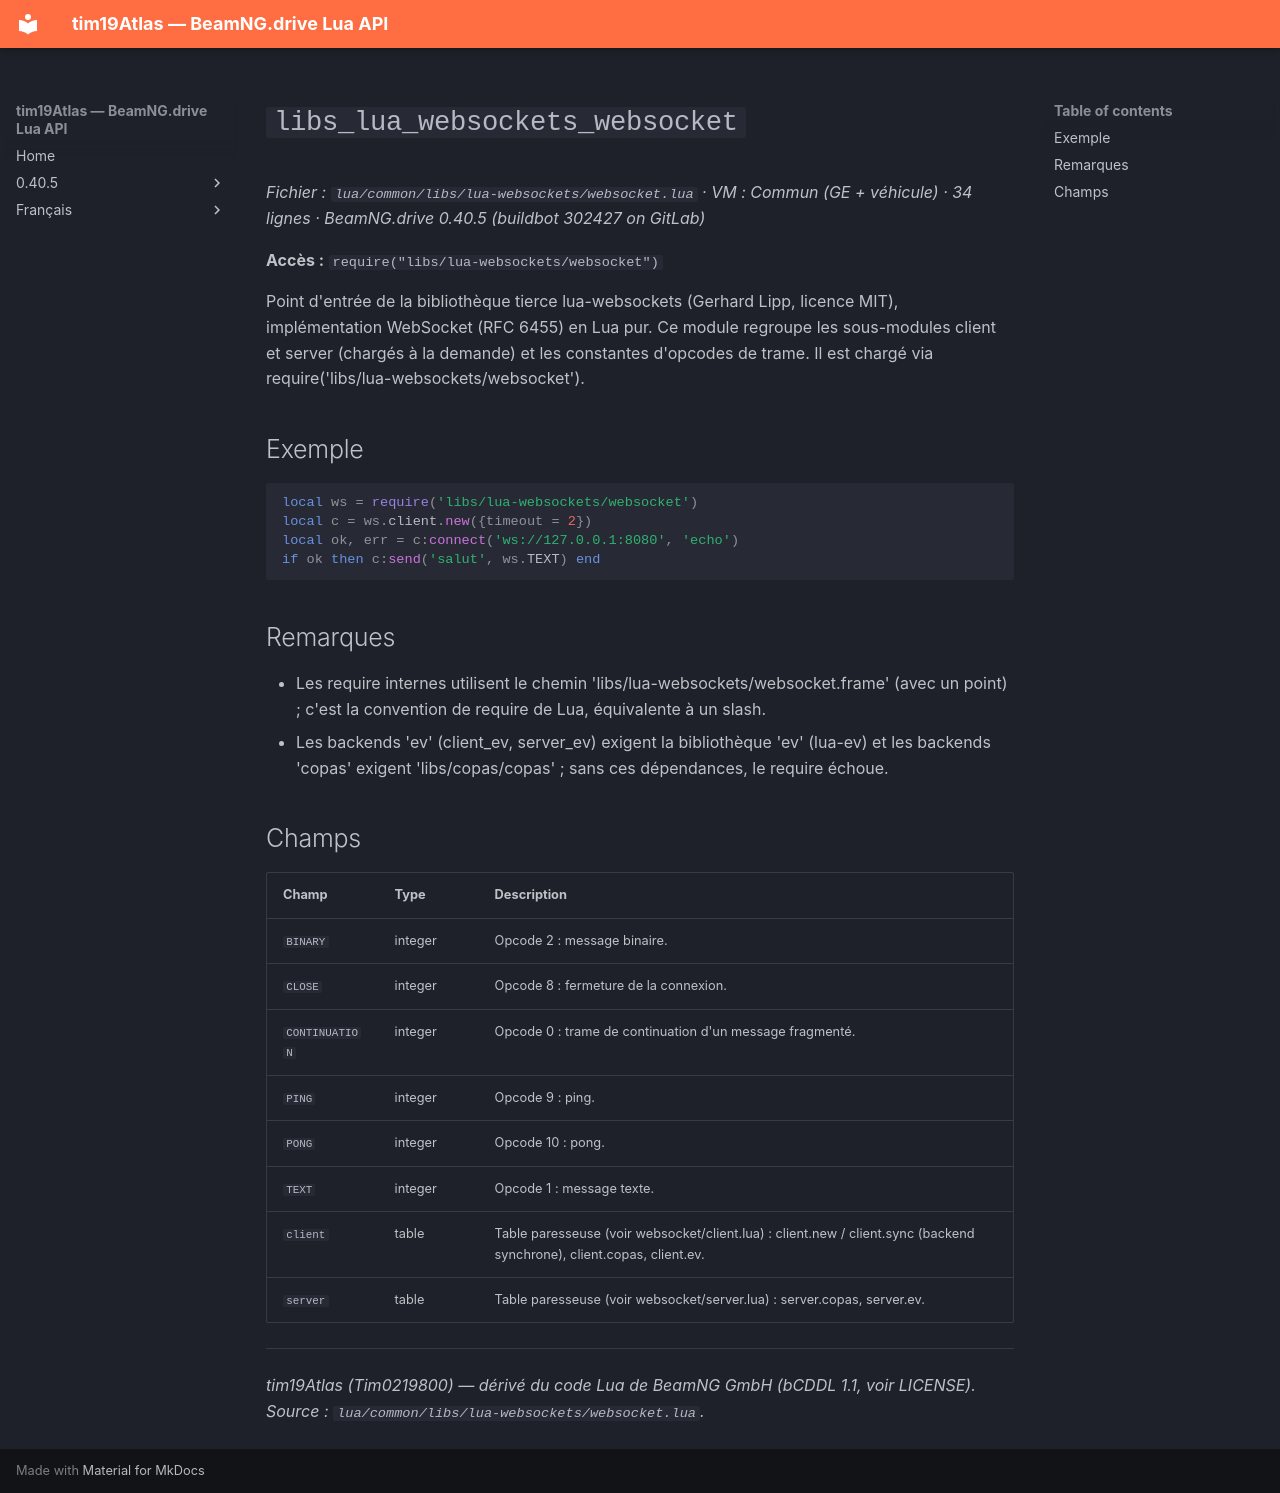

repository: Tim0219800/beamng-lua-atlas · page: fr/0.40.5/common/libs/lua-websockets/websocket.html · generator: mkdocs

# `libs_lua_websockets_websocket`

*Fichier : `lua/common/libs/lua-websockets/websocket.lua` · VM : Commun (GE + véhicule) · 34 lignes · BeamNG.drive 0.40.5 (buildbot 302427 on GitLab)*

**Accès :** `require("libs/lua-websockets/websocket")`

Point d'entrée de la bibliothèque tierce lua-websockets (Gerhard Lipp, licence MIT), implémentation WebSocket (RFC 6455) en Lua pur. Ce module regroupe les sous-modules client et server (chargés à la demande) et les constantes d'opcodes de trame. Il est chargé via require('libs/lua-websockets/websocket').

## Exemple

```lua
local ws = require('libs/lua-websockets/websocket')
local c = ws.client.new({timeout = 2})
local ok, err = c:connect('ws://127.0.0.1:8080', 'echo')
if ok then c:send('salut', ws.TEXT) end
```

## Remarques

- Les require internes utilisent le chemin 'libs/lua-websockets/websocket.frame' (avec un point) ; c'est la convention de require de Lua, équivalente à un slash.
- Les backends 'ev' (client_ev, server_ev) exigent la bibliothèque 'ev' (lua-ev) et les backends 'copas' exigent 'libs/copas/copas' ; sans ces dépendances, le require échoue.

## Champs

| Champ | Type | Description |
|---|---|---|
| `BINARY` | integer | Opcode 2 : message binaire. |
| `CLOSE` | integer | Opcode 8 : fermeture de la connexion. |
| `CONTINUATION` | integer | Opcode 0 : trame de continuation d'un message fragmenté. |
| `PING` | integer | Opcode 9 : ping. |
| `PONG` | integer | Opcode 10 : pong. |
| `TEXT` | integer | Opcode 1 : message texte. |
| `client` | table | Table paresseuse (voir websocket/client.lua) : client.new / client.sync (backend synchrone), client.copas, client.ev. |
| `server` | table | Table paresseuse (voir websocket/server.lua) : server.copas, server.ev. |

---
*tim19Atlas (Tim0219800) — dérivé du code Lua de BeamNG GmbH (bCDDL 1.1, voir LICENSE). Source : `lua/common/libs/lua-websockets/websocket.lua`.*
